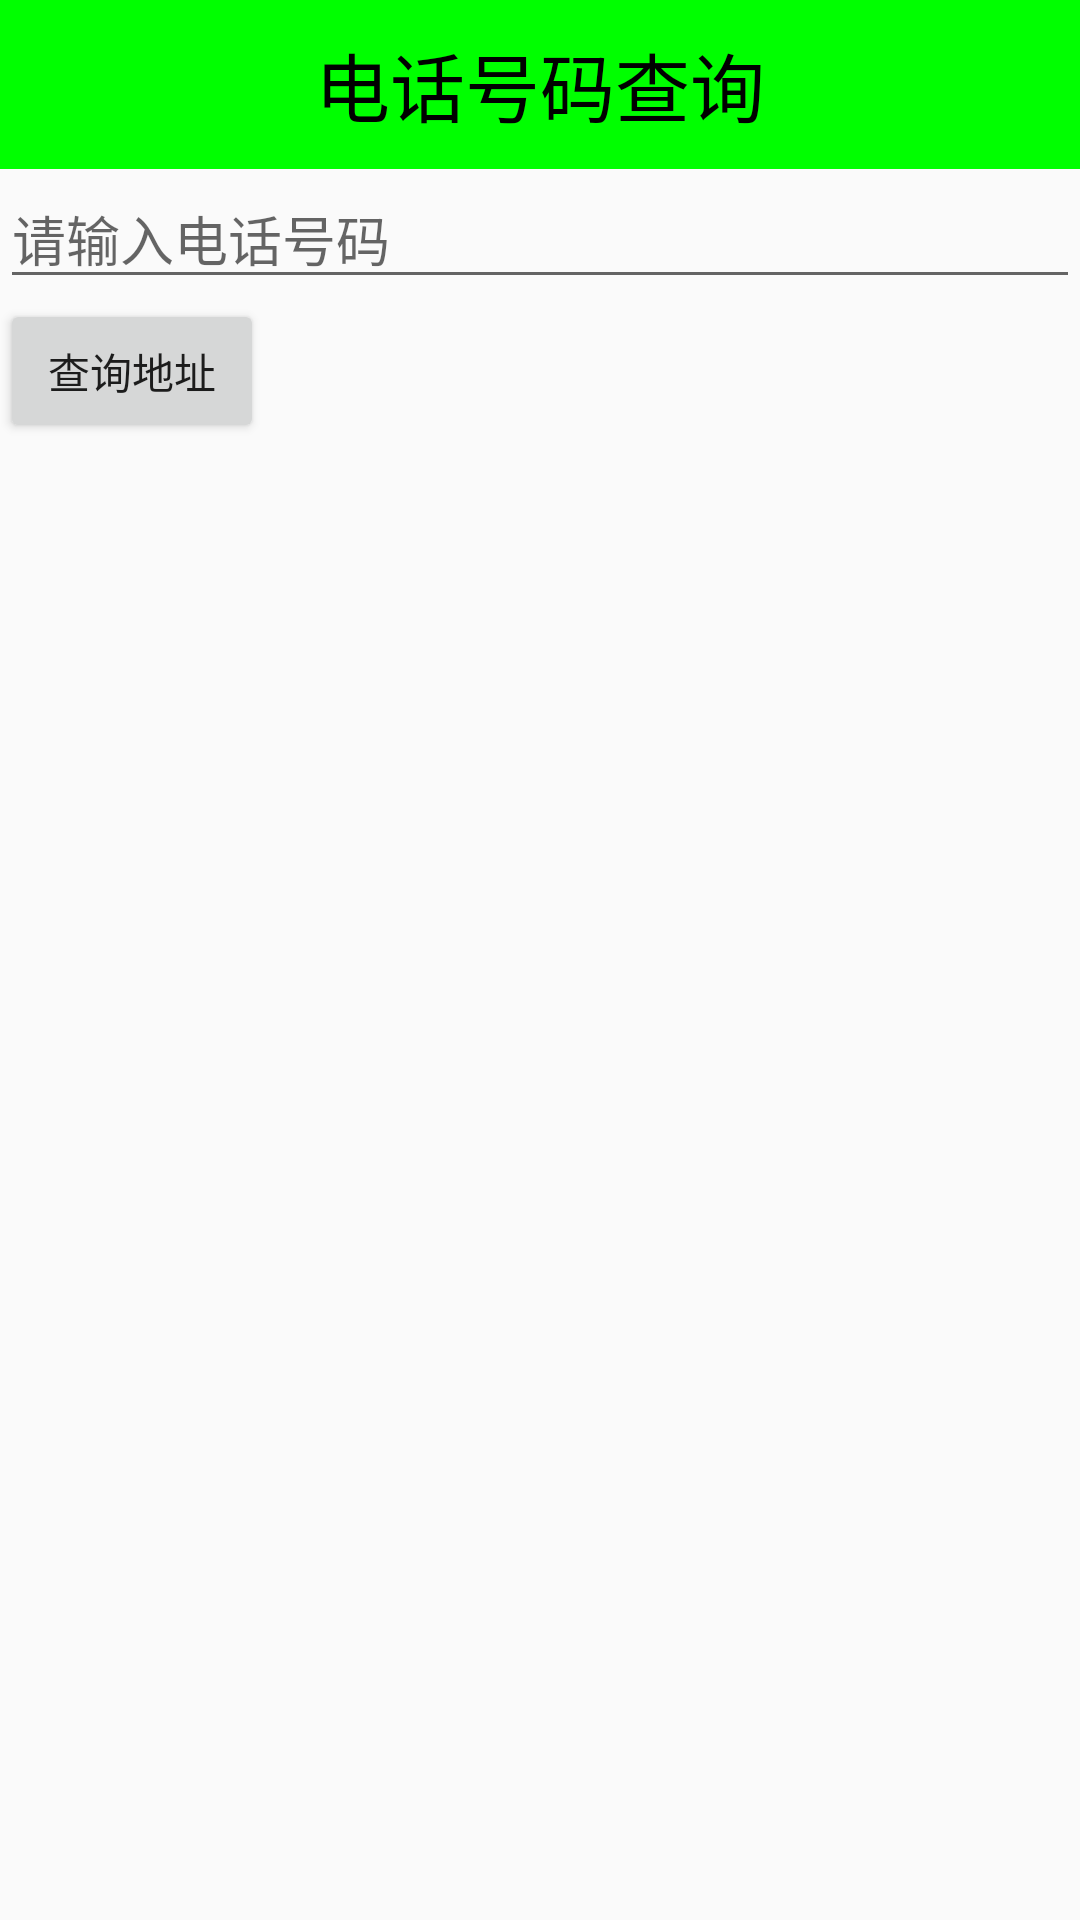

Produce the Android XML layout that renders to this screen, including the resource entries it uses.
<!-- AndroidManifest.xml: application theme Theme.AppCompat.Light.NoActionBar -->
<!-- res/layout/activity_query_phone_address.xml -->
<?xml version="1.0" encoding="utf-8"?>
<LinearLayout xmlns:android="http://schemas.android.com/apk/res/android"
    xmlns:app="http://schemas.android.com/apk/res-auto"
    xmlns:tools="http://schemas.android.com/tools"
    android:layout_width="match_parent"
    android:layout_height="match_parent"
    android:orientation="vertical"
    tools:context="com.example.administrator.securityguards.activity.QueryPhoneAddressActivity">

    <TextView
       style="@style/titleStyle"
        android:text="电话号码查询"/>
    <EditText
        android:id="@+id/ed_phone_num_query"
        android:hint="请输入电话号码"
        android:layout_width="match_parent"
        android:layout_height="wrap_content" />
    <Button
        android:text="查询地址"
        android:layout_width="wrap_content"
        android:layout_height="wrap_content"
        android:onClick="query"/>
    <TextView
        android:id="@+id/tv_address_phone"
        android:layout_width="wrap_content"
        android:layout_height="wrap_content" />
</LinearLayout>
<!-- resources referenced by this layout -->
<resources>
  <style name="titleStyle">
          
          <item name="android:gravity">center</item>
          <item name="android:layout_width">match_parent</item>
          <item name="android:layout_height">wrap_content</item>
          <item name="android:textColor">#000000</item>
          <item name="android:background">#00ff00</item>
          <item name="android:textSize">25sp</item>
          <item name="android:padding">10sp</item>
      </style>
</resources>
